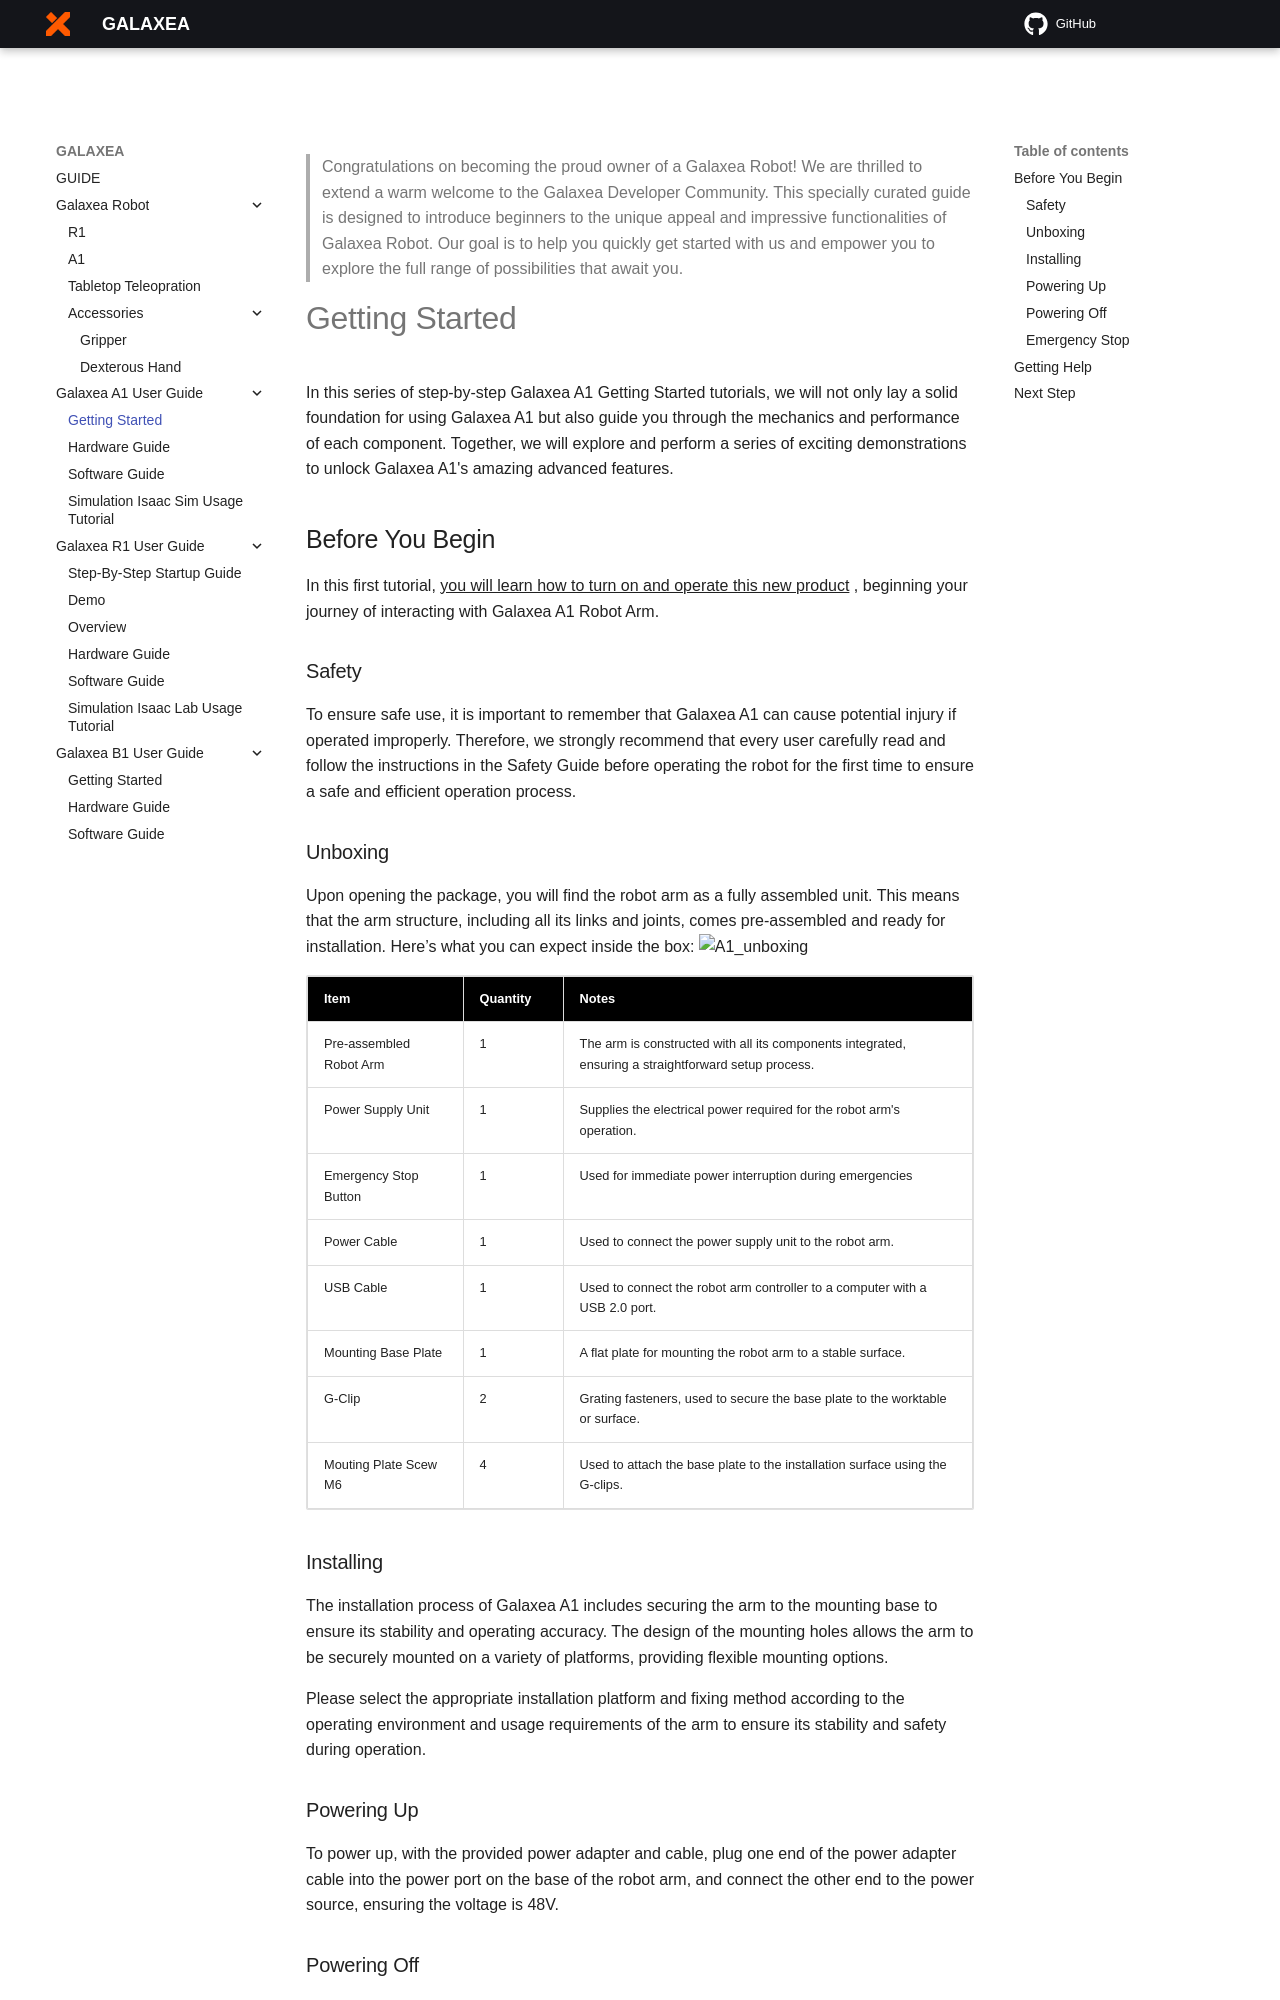

repository: userguide-galaxea/Product_User_Guide · page: Guide/A1/Getting_Started/index.html · generator: mkdocs

> Congratulations on becoming the proud owner of a Galaxea Robot! We are thrilled to extend a warm welcome to the Galaxea Developer Community. This specially curated guide is designed to introduce beginners to the unique appeal and impressive functionalities of Galaxea Robot. Our goal is to help you quickly get started with us and empower you to explore the full range of possibilities that await you.
# Getting Started
In this series of step-by-step Galaxea A1 Getting Started tutorials, we will not only lay a solid foundation for using Galaxea A1 but also guide you through the mechanics and performance of each component. Together, we will explore and perform a series of exciting demonstrations to unlock Galaxea A1's amazing advanced features.

## Before You Begin
In this first tutorial, <u>you will learn how to turn on and operate this new product</u> , beginning your journey of interacting with Galaxea A1 Robot Arm.

### Safety
To ensure safe use, it is important to remember that Galaxea A1 can cause potential injury if operated improperly. Therefore, we strongly recommend that every user carefully read and follow the instructions in the Safety Guide before operating the robot for the first time to ensure a safe and efficient operation process.

### Unboxing
Upon opening the package, you will find the robot arm as a fully assembled unit. This means that the arm structure, including all its links and joints, comes pre-assembled and ready for installation. Here’s what you can expect inside the box:
![A1_unboxing](assets/A1_unboxing.png)

<table style="width: 100%; border-collapse: collapse;text-align: left;">
    <thead>
        <tr style="background-color: black; color: white;">
        </tr>
        <tr style="background-color: black; color: white;">
            <th style="width: 25%;">Item</th>
            <th style="width: 5%;">Quantity</th>
            <th style="width: 70%;">Notes</th>
        </tr>
    </thead>
    <tbody>
        <tr style="background-color: white;">
            <td>Pre-assembled Robot Arm</td>
            <td>1</td>
            <td>The arm is constructed with all its components integrated, ensuring a straightforward setup process.</td>
        </tr>
        <tr style="background-color: white;">
            <td>Power Supply Unit </td>
            <td>1</td>
            <td>Supplies the electrical power required for the robot arm's operation.</td>
        </tr>
        <tr style="background-color: white;">
            <td>Emergency Stop Button</td>
            <td>1</td>
            <td>Used for immediate power interruption during emergencies</td>
        </tr>
        <tr style="background-color: white;">
            <td>Power Cable</td>
            <td>1</td>
            <td>Used to connect the power supply unit to the robot arm.</td>
        </tr>
        <tr style="background-color: white;">
            <td>USB Cable</td>
            <td>1</td>
            <td>Used to connect the robot arm controller to a computer with a USB 2.0 port. </td>
        </tr>
        <tr style="background-color: white;">
            <td>Mounting Base Plate</td>
            <td>1</td>
            <td>A flat plate for mounting the robot arm to a stable surface.</td>
        </tr>
        <tr style="background-color: white;">
            <td>G-Clip</td>
            <td>2</td>
            <td>Grating fasteners, used to secure the base plate to the worktable or surface.</td>
        </tr>
        <tr style="background-color: white;">
            <td>Mouting Plate Scew M6</td>
            <td>4</td>
            <td>Used to attach the base plate to the installation surface using the G-clips.</td>
        </tr>
    </tbody>
</table>
